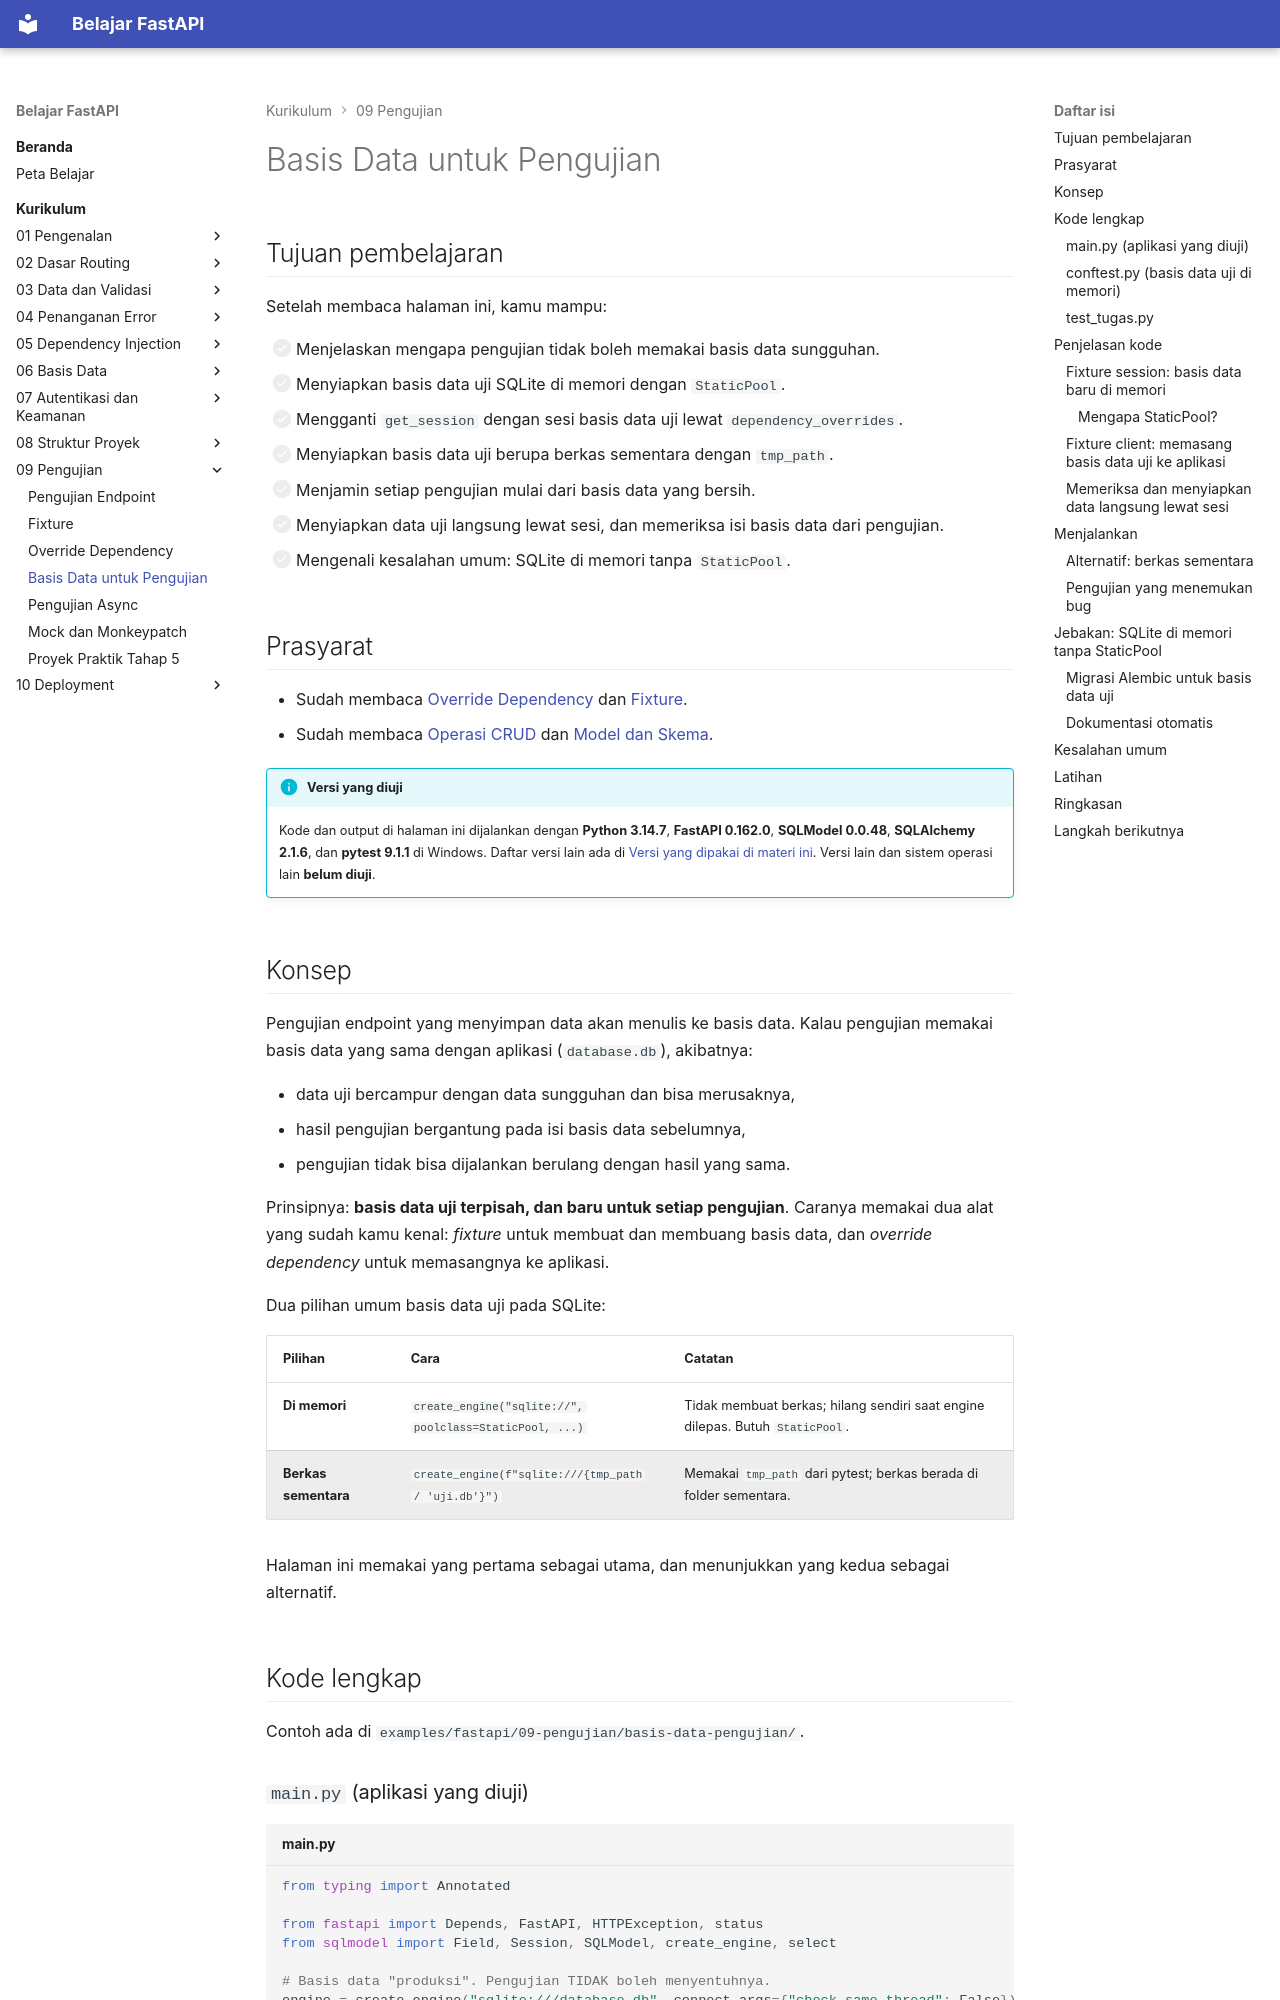

repository: TopekoX/materi-fastapi · page: curriculum/09-pengujian/basis-data-pengujian/index.html · generator: mkdocs

# Basis Data untuk Pengujian

## Tujuan pembelajaran

Setelah membaca halaman ini, kamu mampu:

- [ ] Menjelaskan mengapa pengujian tidak boleh memakai basis data sungguhan.
- [ ] Menyiapkan basis data uji SQLite di memori dengan `StaticPool`.
- [ ] Mengganti `get_session` dengan sesi basis data uji lewat `dependency_overrides`.
- [ ] Menyiapkan basis data uji berupa berkas sementara dengan `tmp_path`.
- [ ] Menjamin setiap pengujian mulai dari basis data yang bersih.
- [ ] Menyiapkan data uji langsung lewat sesi, dan memeriksa isi basis data dari pengujian.
- [ ] Mengenali kesalahan umum: SQLite di memori tanpa `StaticPool`.

## Prasyarat

- Sudah membaca [Override Dependency](override-dependency.md) dan [Fixture](fixture.md).
- Sudah membaca [Operasi CRUD](../06-basis-data/operasi-crud.md) dan [Model dan Skema](../06-basis-data/model-dan-skema.md).

!!! info "Versi yang diuji"
    Kode dan output di halaman ini dijalankan dengan **Python 3.14.7**, **FastAPI 0.162.0**, **SQLModel 0.0.48**, **SQLAlchemy 2.1.6**, dan **pytest 9.1.1** di Windows. Daftar versi lain ada di [Versi yang dipakai di materi ini](../01-pengenalan/instalasi-dan-venv.md#versi-yang-dipakai-di-materi-ini). Versi lain dan sistem operasi lain **belum diuji**.
